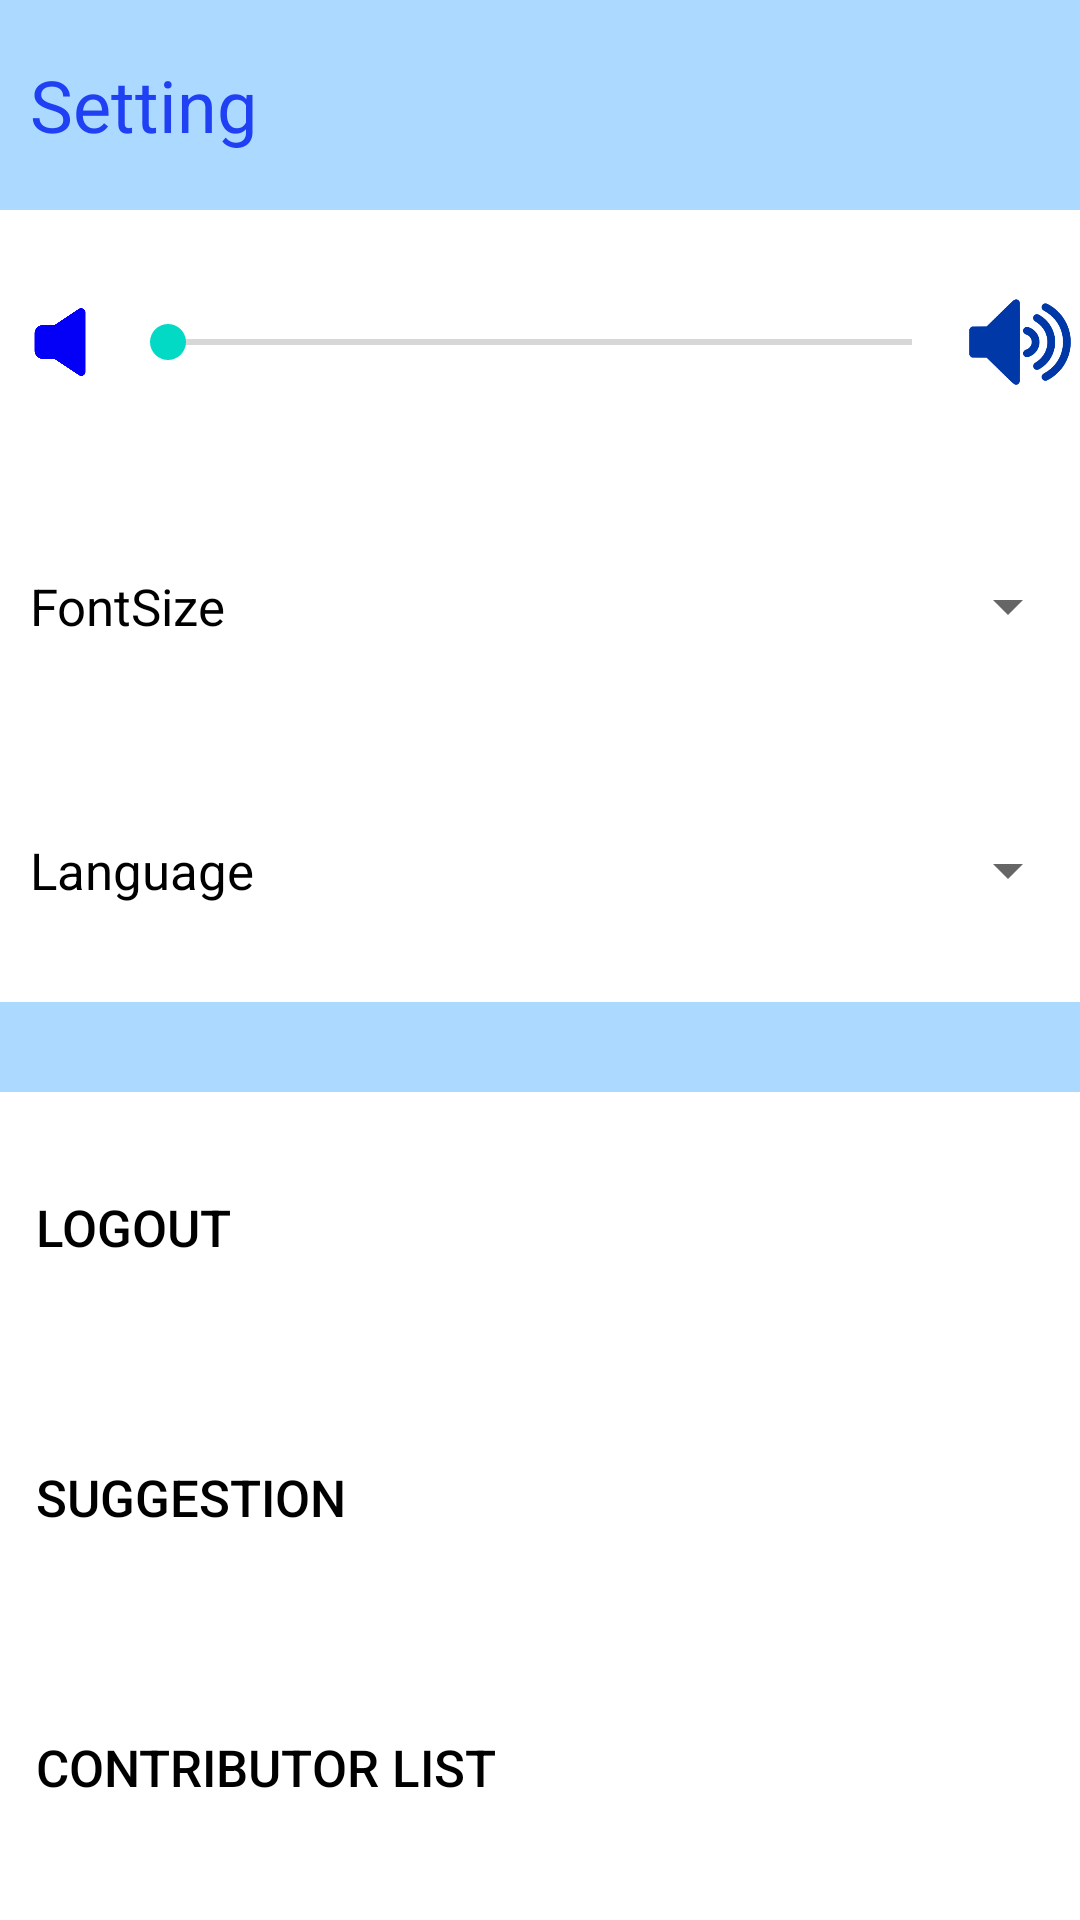

Produce the Android XML layout that renders to this screen, including the resource entries it uses.
<!-- AndroidManifest.xml: application theme Theme.Adjustment -->
<!-- res/layout/fragment_setting.xml -->
<?xml version="1.0" encoding="utf-8"?>
<FrameLayout xmlns:android="http://schemas.android.com/apk/res/android"
    xmlns:app="http://schemas.android.com/apk/res-auto"
    xmlns:tools="http://schemas.android.com/tools"
    android:layout_width="match_parent"
    android:layout_height="match_parent"
    android:background="#ACD9FF"
    tools:context=".SettingFragment" >

    <LinearLayout
        android:layout_width="match_parent"
        android:layout_height="match_parent"
        android:orientation="vertical">

        <LinearLayout
            android:layout_width="match_parent"
            android:layout_height="70dp"
            android:orientation="vertical">

            <TextView
                android:id="@+id/textView8"
                android:layout_width="414dp"
                android:layout_marginLeft="10dp"
                android:layout_height="match_parent"
                android:gravity="center|left"
                android:text="@string/setting"
                android:textColor="#2040F3"
                android:textSize="24sp"
                tools:text="Textview" />
        </LinearLayout>

        <LinearLayout
            android:layout_width="match_parent"
            android:layout_height="264dp"
            android:background="#FFFFFF"
            android:orientation="vertical">

            <LinearLayout
                android:layout_width="match_parent"
                android:layout_height="88dp"
                android:orientation="horizontal">

                <ImageView
                    android:id="@+id/imageView4"
                    android:layout_width="10dp"
                    android:layout_height="34dp"
                    android:layout_gravity="center_vertical"
                    android:layout_marginLeft="0dp"
                    android:layout_weight="0.1"
                    android:src="@drawable/tt" />

                <SeekBar
                    android:id="@+id/seek_bar"
                    android:layout_width="wrap_content"
                    android:layout_height="wrap_content"
                    android:layout_gravity="center_vertical"
                    android:layout_weight="0.8" />

                <ImageView
                    android:id="@+id/imageView5"
                    android:layout_width="10dp"
                    android:layout_height="34dp"
                    android:layout_gravity="center_vertical"
                    android:layout_weight="0.1"
                    android:src="@drawable/vol_max" />
            </LinearLayout>

            <LinearLayout
                android:layout_width="match_parent"
                android:layout_height="88dp">

                <TextView
                    android:id="@+id/textView7"
                    android:layout_width="552dp"
                    android:layout_height="match_parent"
                    android:layout_marginLeft="10dp"
                    android:layout_weight="1"
                    android:gravity="center|left"
                    android:text="@string/text_size"
                    android:textColor="@color/black"
                    android:textSize="17sp" />

                <Spinner
                    android:id="@+id/spin_size"
                    android:layout_width="match_parent"
                    android:layout_height="match_parent"
                    android:layout_weight="1"
                    android:entries="@array/size_array"
                    android:gravity="right"
                    android:textSize="17sp" />

            </LinearLayout>

            <LinearLayout
                android:layout_width="match_parent"
                android:layout_height="88dp"
                android:orientation="horizontal">

                <TextView
                    android:id="@+id/type"
                    android:layout_width="552dp"
                    android:layout_height="match_parent"
                    android:layout_marginLeft="10dp"
                    android:layout_weight="1"
                    android:gravity="center|left"
                    android:text="@string/type"
                    android:textColor="@color/black"
                    android:textSize="17sp" />

                <Spinner
                    android:id="@+id/language_size"
                    android:layout_width="match_parent"
                    android:layout_height="match_parent"
                    android:layout_weight="1"
                    android:entries="@array/language_array"
                    android:gravity="right"
                    android:textSize="17sp" />
            </LinearLayout>
        </LinearLayout>

        <LinearLayout
            android:layout_width="match_parent"
            android:layout_height="30dp"
            android:orientation="vertical" />

        <LinearLayout
            android:layout_width="match_parent"
            android:layout_height="350dp"
            android:background="#FFFFFF"
            android:orientation="vertical">

            <LinearLayout
                android:layout_width="match_parent"
                android:layout_height="90dp"
                android:orientation="horizontal">

                <Button
                    android:id="@+id/login"
                    style="?android:attr/borderlessButtonStyle"
                    android:layout_width="match_parent"
                    android:layout_height="90dp"
                    android:layout_gravity="center"
                    android:layout_weight="1"
                    android:backgroundTint="#FFFFFF"
                    android:gravity="center|left"
                    android:text="@string/logout"
                    android:textColor="@color/black"
                    android:textSize="17sp" />
            </LinearLayout>

            <LinearLayout
                android:layout_width="match_parent"
                android:layout_height="90dp"
                android:orientation="horizontal">

                <Button
                    android:id="@+id/btn_chart"
                    style="?android:attr/borderlessButtonStyle"
                    android:layout_width="match_parent"
                    android:layout_height="90dp"
                    android:layout_gravity="center"
                    android:layout_weight="1"
                    android:backgroundTint="#FFFFFF"
                    android:gravity="center|left"
                    android:text="@string/btn_chart"
                    android:textColor="@color/black"
                    android:textSize="17sp" />
            </LinearLayout>


            <LinearLayout
                android:layout_width="match_parent"
                android:layout_height="90dp"
                android:orientation="horizontal">

                <Button
                    android:id="@+id/thankslist"
                    style="?android:attr/borderlessButtonStyle"
                    android:layout_width="match_parent"
                    android:layout_height="90dp"
                    android:layout_gravity="center"
                    android:layout_weight="1"
                    android:backgroundTint="#FFFFFF"
                    android:gravity="center|left"
                    android:text="@string/thankslist"
                    android:textColor="@color/black"
                    android:textSize="17sp" />
            </LinearLayout>

            <LinearLayout
                android:layout_width="match_parent"
                android:layout_height="90dp"
                android:orientation="horizontal">

                <Button
                    android:id="@+id/PP"
                    style="?android:attr/borderlessButtonStyle"
                    android:layout_width="match_parent"
                    android:layout_height="90dp"
                    android:layout_gravity="center"
                    android:layout_weight="1"
                    android:backgroundTint="#FFFFFF"
                    android:gravity="center|left"
                    android:text="@string/PP"
                    android:textColor="@color/black"
                    android:textSize="17sp" />
            </LinearLayout>
        </LinearLayout>

        <TextView
            android:id="@+id/version"
            android:layout_width="match_parent"
            android:layout_height="wrap_content"
            android:textColor="#2040F3"
            android:textSize="15sp"
            android:layout_marginLeft="10dp"
            android:text="@string/version" />

    </LinearLayout>

</FrameLayout>
<!-- resources referenced by this layout -->
<resources>
  <string-array name="language_array">
          <item>chinese</item>
          <item>english</item>
      </string-array>
  <string-array name="size_array">
          <item>small</item>
          <item>medium</item>
          <item>large</item>
      </string-array>
  <color name="black">#FF000000</color>
  <!-- drawable tt: png bitmap (drawable, 5510 bytes) -->
  <!-- drawable vol_max: png bitmap (drawable, 7915 bytes) -->
  <string name="PP">privacy policy</string>
  <string name="btn_chart">suggestion</string>
  <string name="logout">logout</string>
  <string name="setting">Setting</string>
  <string name="text_size">FontSize</string>
  <string name="thankslist">contributor list</string>
  <string name="type">Language</string>
  <string name="version">ver0.0.0</string>
  <style name="Theme.Adjustment" parent="Theme.MaterialComponents.DayNight.NoActionBar">
          
          <item name="colorPrimary">@color/purple_500</item>
          <item name="colorPrimaryVariant">@color/purple_700</item>
          <item name="colorOnPrimary">@color/white</item>
          
          <item name="colorSecondary">@color/teal_200</item>
          <item name="colorSecondaryVariant">@color/teal_700</item>
          <item name="colorOnSecondary">@color/black</item>
          
          <item name="android:statusBarColor">?attr/colorPrimaryVariant</item>
          
      </style>
  <color name="purple_500">#FF6200EE</color>
  <color name="purple_700">#FF3700B3</color>
  <color name="white">#FFFFFFFF</color>
  <color name="teal_200">#FF03DAC5</color>
  <color name="teal_700">#FF018786</color>
</resources>
